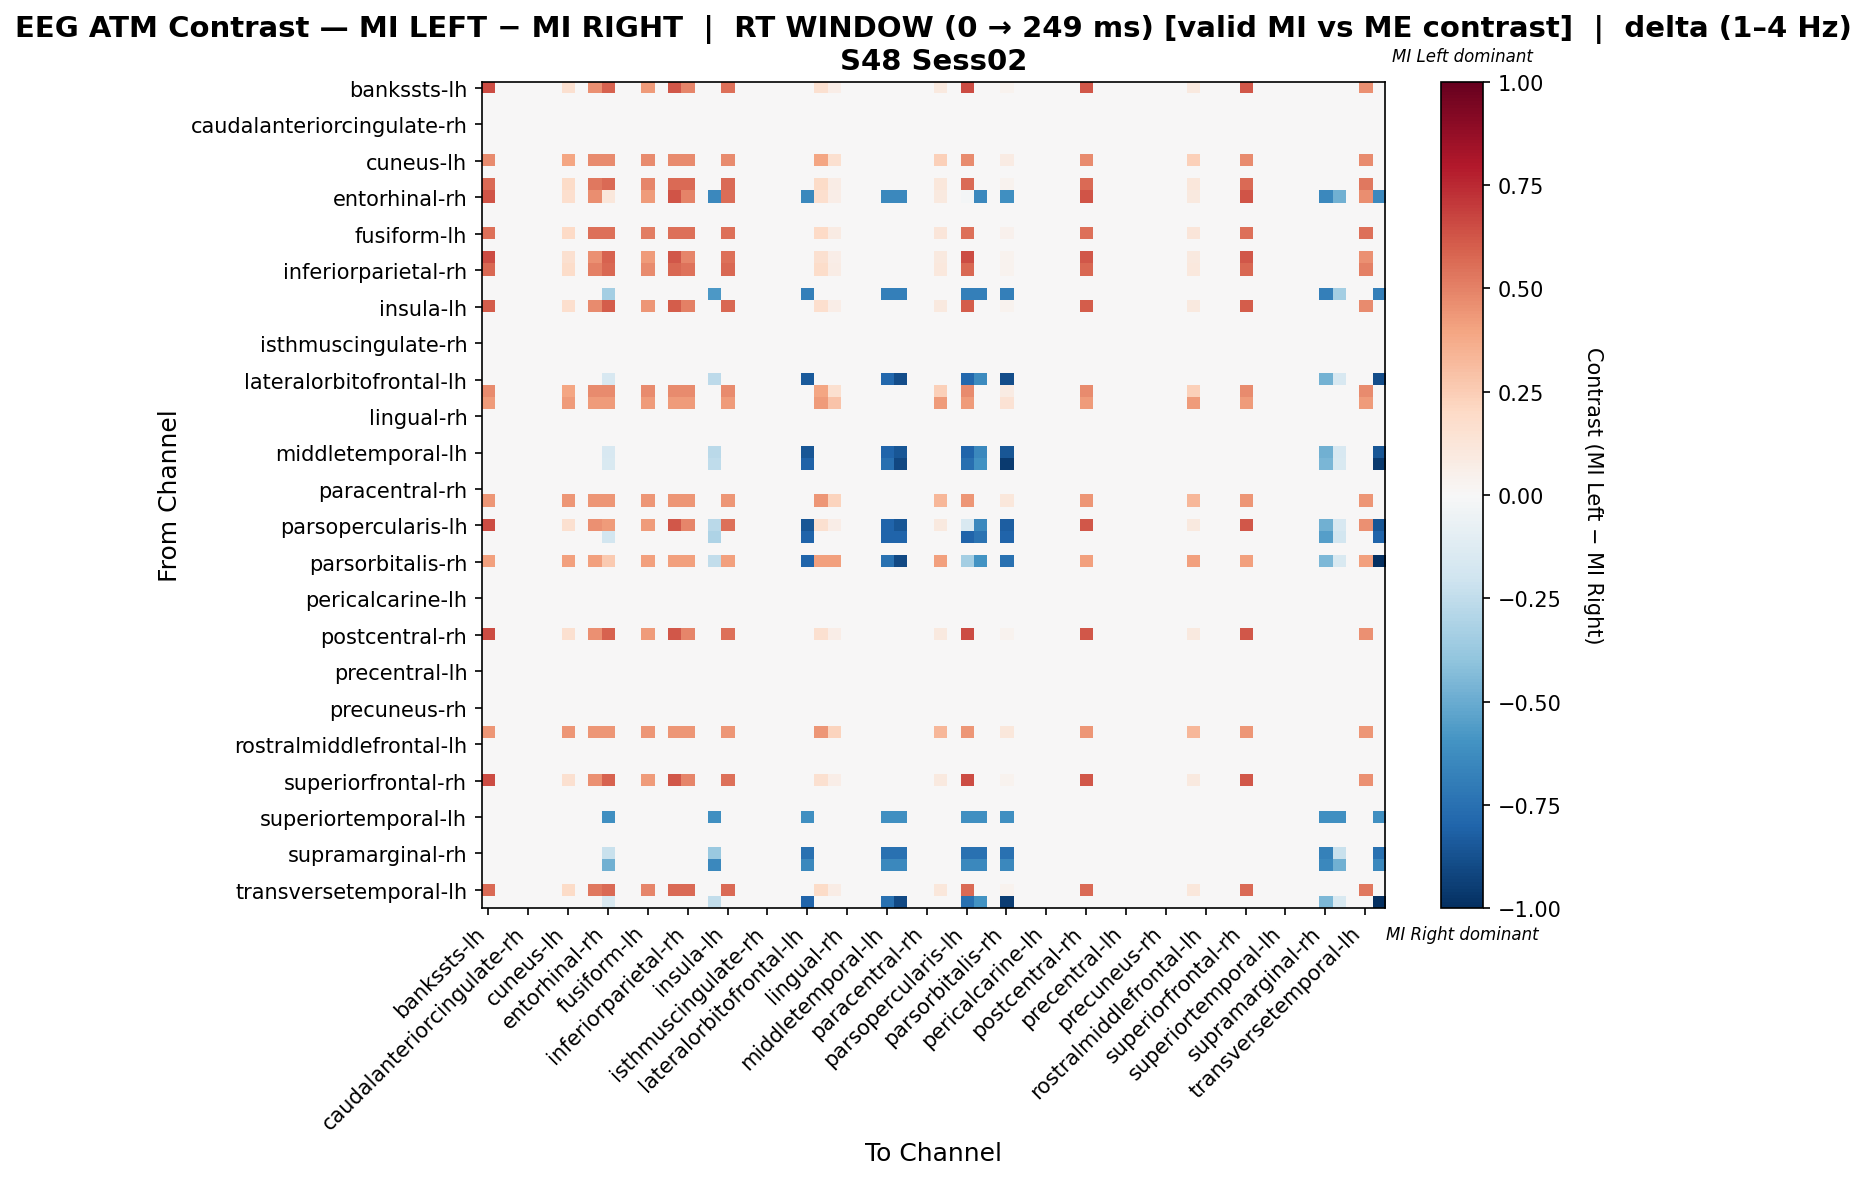

The table this chart was drawn from, first rows:
, bankssts-lh, bankssts-rh, caudalanteriorcingulate-lh, caudalanteriorcingulate-rh, caudalmiddlefrontal-lh, caudalmiddlefrontal-rh, cuneus-lh, cuneus-rh, entorhinal-lh, entorhinal-rh, frontalpole-lh, frontalpole-rh, fusiform-lh, fusiform-rh, inferiorparietal-lh, inferiorparietal-rh, inferiortemporal-lh, inferiortemporal-rh, insula-lh, insula-rh, isthmuscingulate-lh, isthmuscingulate-rh, lateraloccipital-lh
bankssts-lh, 0.6522, 0.0, 0.0, 0.0, 0.0, 0.0, 0.163, 0.0, 0.4565, 0.587, 0.0, 0.0, 0.4239, 0.0, 0.6196, 0.4891, 0.0, 0.0, 0.5543, 0.0, 0.0, 0.0, 0.0
bankssts-rh, 0.0, 0.0, 0.0, 0.0, 0.0, 0.0, 0.0, 0.0, 0.0, 0.0, 0.0, 0.0, 0.0, 0.0, 0.0, 0.0, 0.0, 0.0, 0.0, 0.0, 0.0, 0.0, 0.0
caudalanteriorcingulate-lh, 0.0, 0.0, 0.0, 0.0, 0.0, 0.0, 0.0, 0.0, 0.0, 0.0, 0.0, 0.0, 0.0, 0.0, 0.0, 0.0, 0.0, 0.0, 0.0, 0.0, 0.0, 0.0, 0.0
caudalanteriorcingulate-rh, 0.0, 0.0, 0.0, 0.0, 0.0, 0.0, 0.0, 0.0, 0.0, 0.0, 0.0, 0.0, 0.0, 0.0, 0.0, 0.0, 0.0, 0.0, 0.0, 0.0, 0.0, 0.0, 0.0
caudalmiddlefrontal-lh, 0.0, 0.0, 0.0, 0.0, 0.0, 0.0, 0.0, 0.0, 0.0, 0.0, 0.0, 0.0, 0.0, 0.0, 0.0, 0.0, 0.0, 0.0, 0.0, 0.0, 0.0, 0.0, 0.0
caudalmiddlefrontal-rh, 0.0, 0.0, 0.0, 0.0, 0.0, 0.0, 0.0, 0.0, 0.0, 0.0, 0.0, 0.0, 0.0, 0.0, 0.0, 0.0, 0.0, 0.0, 0.0, 0.0, 0.0, 0.0, 0.0
cuneus-lh, 0.4765, 0.0, 0.0, 0.0, 0.0, 0.0, 0.3971, 0.0, 0.4765, 0.4765, 0.0, 0.0, 0.4765, 0.0, 0.4765, 0.4765, 0.0, 0.0, 0.4765, 0.0, 0.0, 0.0, 0.0
cuneus-rh, 0.0, 0.0, 0.0, 0.0, 0.0, 0.0, 0.0, 0.0, 0.0, 0.0, 0.0, 0.0, 0.0, 0.0, 0.0, 0.0, 0.0, 0.0, 0.0, 0.0, 0.0, 0.0, 0.0
entorhinal-lh, 0.5625, 0.0, 0.0, 0.0, 0.0, 0.0, 0.1875, 0.0, 0.525, 0.5625, 0.0, 0.0, 0.4875, 0.0, 0.5625, 0.5625, 0.0, 0.0, 0.5625, 0.0, 0.0, 0.0, 0.0
entorhinal-rh, 0.6256, 0.0, 0.0, 0.0, 0.0, 0.0, 0.1646, 0.0, 0.461, 0.1105, 0.0, 0.0, 0.428, 0.0, 0.6256, 0.4939, 0.0, -0.6429, 0.5598, 0.0, 0.0, 0.0, 0.0
frontalpole-lh, 0.0, 0.0, 0.0, 0.0, 0.0, 0.0, 0.0, 0.0, 0.0, 0.0, 0.0, 0.0, 0.0, 0.0, 0.0, 0.0, 0.0, 0.0, 0.0, 0.0, 0.0, 0.0, 0.0
frontalpole-rh, 0.0, 0.0, 0.0, 0.0, 0.0, 0.0, 0.0, 0.0, 0.0, 0.0, 0.0, 0.0, 0.0, 0.0, 0.0, 0.0, 0.0, 0.0, 0.0, 0.0, 0.0, 0.0, 0.0
fusiform-lh, 0.5494, 0.0, 0.0, 0.0, 0.0, 0.0, 0.1962, 0.0, 0.5494, 0.5494, 0.0, 0.0, 0.5102, 0.0, 0.5494, 0.5494, 0.0, 0.0, 0.5494, 0.0, 0.0, 0.0, 0.0
fusiform-rh, 0.0, 0.0, 0.0, 0.0, 0.0, 0.0, 0.0, 0.0, 0.0, 0.0, 0.0, 0.0, 0.0, 0.0, 0.0, 0.0, 0.0, 0.0, 0.0, 0.0, 0.0, 0.0, 0.0
inferiorparietal-lh, 0.6522, 0.0, 0.0, 0.0, 0.0, 0.0, 0.163, 0.0, 0.4565, 0.587, 0.0, 0.0, 0.4239, 0.0, 0.6196, 0.4891, 0.0, 0.0, 0.5543, 0.0, 0.0, 0.0, 0.0
inferiorparietal-rh, 0.5775, 0.0, 0.0, 0.0, 0.0, 0.0, 0.1805, 0.0, 0.5053, 0.5775, 0.0, 0.0, 0.4693, 0.0, 0.5775, 0.5414, 0.0, 0.0, 0.5775, 0.0, 0.0, 0.0, 0.0
inferiortemporal-lh, 0.0, 0.0, 0.0, 0.0, 0.0, 0.0, 0.0, 0.0, 0.0, 0.0, 0.0, 0.0, 0.0, 0.0, 0.0, 0.0, 0.0, 0.0, 0.0, 0.0, 0.0, 0.0, 0.0
inferiortemporal-rh, 0.0, 0.0, 0.0, 0.0, 0.0, 0.0, 0.0, 0.0, 0.0, -0.3432, 0.0, 0.0, 0.0, 0.0, 0.0, 0.0, 0.0, -0.572, 0.0, 0.0, 0.0, 0.0, 0.0
insula-lh, 0.6075, 0.0, 0.0, 0.0, 0.0, 0.0, 0.1688, 0.0, 0.4725, 0.6075, 0.0, 0.0, 0.4388, 0.0, 0.6075, 0.5062, 0.0, 0.0, 0.5738, 0.0, 0.0, 0.0, 0.0
insula-rh, 0.0, 0.0, 0.0, 0.0, 0.0, 0.0, 0.0, 0.0, 0.0, 0.0, 0.0, 0.0, 0.0, 0.0, 0.0, 0.0, 0.0, 0.0, 0.0, 0.0, 0.0, 0.0, 0.0
isthmuscingulate-lh, 0.0, 0.0, 0.0, 0.0, 0.0, 0.0, 0.0, 0.0, 0.0, 0.0, 0.0, 0.0, 0.0, 0.0, 0.0, 0.0, 0.0, 0.0, 0.0, 0.0, 0.0, 0.0, 0.0
isthmuscingulate-rh, 0.0, 0.0, 0.0, 0.0, 0.0, 0.0, 0.0, 0.0, 0.0, 0.0, 0.0, 0.0, 0.0, 0.0, 0.0, 0.0, 0.0, 0.0, 0.0, 0.0, 0.0, 0.0, 0.0
lateraloccipital-lh, 0.0, 0.0, 0.0, 0.0, 0.0, 0.0, 0.0, 0.0, 0.0, 0.0, 0.0, 0.0, 0.0, 0.0, 0.0, 0.0, 0.0, 0.0, 0.0, 0.0, 0.0, 0.0, 0.0
lateraloccipital-rh, 0.0, 0.0, 0.0, 0.0, 0.0, 0.0, 0.0, 0.0, 0.0, 0.0, 0.0, 0.0, 0.0, 0.0, 0.0, 0.0, 0.0, 0.0, 0.0, 0.0, 0.0, 0.0, 0.0
lateralorbitofrontal-lh, 0.0, 0.0, 0.0, 0.0, 0.0, 0.0, 0.0, 0.0, 0.0, -0.157, 0.0, 0.0, 0.0, 0.0, 0.0, 0.0, 0.0, -0.2616, 0.0, 0.0, 0.0, 0.0, 0.0
lateralorbitofrontal-rh, 0.4765, 0.0, 0.0, 0.0, 0.0, 0.0, 0.3971, 0.0, 0.4765, 0.4765, 0.0, 0.0, 0.4765, 0.0, 0.4765, 0.4765, 0.0, 0.0, 0.4765, 0.0, 0.0, 0.0, 0.0
lingual-lh, 0.4219, 0.0, 0.0, 0.0, 0.0, 0.0, 0.4219, 0.0, 0.4219, 0.4219, 0.0, 0.0, 0.4219, 0.0, 0.4219, 0.4219, 0.0, 0.0, 0.4219, 0.0, 0.0, 0.0, 0.0
lingual-rh, 0.0, 0.0, 0.0, 0.0, 0.0, 0.0, 0.0, 0.0, 0.0, 0.0, 0.0, 0.0, 0.0, 0.0, 0.0, 0.0, 0.0, 0.0, 0.0, 0.0, 0.0, 0.0, 0.0
medialorbitofrontal-lh, 0.0, 0.0, 0.0, 0.0, 0.0, 0.0, 0.0, 0.0, 0.0, 0.0, 0.0, 0.0, 0.0, 0.0, 0.0, 0.0, 0.0, 0.0, 0.0, 0.0, 0.0, 0.0, 0.0
medialorbitofrontal-rh, 0.0, 0.0, 0.0, 0.0, 0.0, 0.0, 0.0, 0.0, 0.0, 0.0, 0.0, 0.0, 0.0, 0.0, 0.0, 0.0, 0.0, 0.0, 0.0, 0.0, 0.0, 0.0, 0.0
middletemporal-lh, 0.0, 0.0, 0.0, 0.0, 0.0, 0.0, 0.0, 0.0, 0.0, -0.1607, 0.0, 0.0, 0.0, 0.0, 0.0, 0.0, 0.0, -0.2679, 0.0, 0.0, 0.0, 0.0, 0.0
middletemporal-rh, 0.0, 0.0, 0.0, 0.0, 0.0, 0.0, 0.0, 0.0, 0.0, -0.1511, 0.0, 0.0, 0.0, 0.0, 0.0, 0.0, 0.0, -0.2519, 0.0, 0.0, 0.0, 0.0, 0.0
paracentral-lh, 0.0, 0.0, 0.0, 0.0, 0.0, 0.0, 0.0, 0.0, 0.0, 0.0, 0.0, 0.0, 0.0, 0.0, 0.0, 0.0, 0.0, 0.0, 0.0, 0.0, 0.0, 0.0, 0.0
paracentral-rh, 0.0, 0.0, 0.0, 0.0, 0.0, 0.0, 0.0, 0.0, 0.0, 0.0, 0.0, 0.0, 0.0, 0.0, 0.0, 0.0, 0.0, 0.0, 0.0, 0.0, 0.0, 0.0, 0.0
parahippocampal-lh, 0.4426, 0.0, 0.0, 0.0, 0.0, 0.0, 0.4426, 0.0, 0.4426, 0.4426, 0.0, 0.0, 0.4426, 0.0, 0.4426, 0.4426, 0.0, 0.0, 0.4426, 0.0, 0.0, 0.0, 0.0
parahippocampal-rh, 0.0, 0.0, 0.0, 0.0, 0.0, 0.0, 0.0, 0.0, 0.0, 0.0, 0.0, 0.0, 0.0, 0.0, 0.0, 0.0, 0.0, 0.0, 0.0, 0.0, 0.0, 0.0, 0.0
parsopercularis-lh, 0.6522, 0.0, 0.0, 0.0, 0.0, 0.0, 0.163, 0.0, 0.4565, 0.4262, 0.0, 0.0, 0.4239, 0.0, 0.6196, 0.4891, 0.0, -0.2679, 0.5543, 0.0, 0.0, 0.0, 0.0
parsopercularis-rh, 0.0, 0.0, 0.0, 0.0, 0.0, 0.0, 0.0, 0.0, 0.0, -0.1841, 0.0, 0.0, 0.0, 0.0, 0.0, 0.0, 0.0, -0.3068, 0.0, 0.0, 0.0, 0.0, 0.0
parsorbitalis-lh, 0.0, 0.0, 0.0, 0.0, 0.0, 0.0, 0.0, 0.0, 0.0, 0.0, 0.0, 0.0, 0.0, 0.0, 0.0, 0.0, 0.0, 0.0, 0.0, 0.0, 0.0, 0.0, 0.0
parsorbitalis-rh, 0.4091, 0.0, 0.0, 0.0, 0.0, 0.0, 0.4091, 0.0, 0.4091, 0.2591, 0.0, 0.0, 0.4091, 0.0, 0.4091, 0.4091, 0.0, -0.25, 0.4091, 0.0, 0.0, 0.0, 0.0
parstriangularis-lh, 0.0, 0.0, 0.0, 0.0, 0.0, 0.0, 0.0, 0.0, 0.0, 0.0, 0.0, 0.0, 0.0, 0.0, 0.0, 0.0, 0.0, 0.0, 0.0, 0.0, 0.0, 0.0, 0.0
parstriangularis-rh, 0.0, 0.0, 0.0, 0.0, 0.0, 0.0, 0.0, 0.0, 0.0, 0.0, 0.0, 0.0, 0.0, 0.0, 0.0, 0.0, 0.0, 0.0, 0.0, 0.0, 0.0, 0.0, 0.0
pericalcarine-lh, 0.0, 0.0, 0.0, 0.0, 0.0, 0.0, 0.0, 0.0, 0.0, 0.0, 0.0, 0.0, 0.0, 0.0, 0.0, 0.0, 0.0, 0.0, 0.0, 0.0, 0.0, 0.0, 0.0
pericalcarine-rh, 0.0, 0.0, 0.0, 0.0, 0.0, 0.0, 0.0, 0.0, 0.0, 0.0, 0.0, 0.0, 0.0, 0.0, 0.0, 0.0, 0.0, 0.0, 0.0, 0.0, 0.0, 0.0, 0.0
postcentral-lh, 0.0, 0.0, 0.0, 0.0, 0.0, 0.0, 0.0, 0.0, 0.0, 0.0, 0.0, 0.0, 0.0, 0.0, 0.0, 0.0, 0.0, 0.0, 0.0, 0.0, 0.0, 0.0, 0.0
postcentral-rh, 0.6522, 0.0, 0.0, 0.0, 0.0, 0.0, 0.163, 0.0, 0.4565, 0.587, 0.0, 0.0, 0.4239, 0.0, 0.6196, 0.4891, 0.0, 0.0, 0.5543, 0.0, 0.0, 0.0, 0.0
posteriorcingulate-lh, 0.0, 0.0, 0.0, 0.0, 0.0, 0.0, 0.0, 0.0, 0.0, 0.0, 0.0, 0.0, 0.0, 0.0, 0.0, 0.0, 0.0, 0.0, 0.0, 0.0, 0.0, 0.0, 0.0
posteriorcingulate-rh, 0.0, 0.0, 0.0, 0.0, 0.0, 0.0, 0.0, 0.0, 0.0, 0.0, 0.0, 0.0, 0.0, 0.0, 0.0, 0.0, 0.0, 0.0, 0.0, 0.0, 0.0, 0.0, 0.0
precentral-lh, 0.0, 0.0, 0.0, 0.0, 0.0, 0.0, 0.0, 0.0, 0.0, 0.0, 0.0, 0.0, 0.0, 0.0, 0.0, 0.0, 0.0, 0.0, 0.0, 0.0, 0.0, 0.0, 0.0
precentral-rh, 0.0, 0.0, 0.0, 0.0, 0.0, 0.0, 0.0, 0.0, 0.0, 0.0, 0.0, 0.0, 0.0, 0.0, 0.0, 0.0, 0.0, 0.0, 0.0, 0.0, 0.0, 0.0, 0.0
precuneus-lh, 0.0, 0.0, 0.0, 0.0, 0.0, 0.0, 0.0, 0.0, 0.0, 0.0, 0.0, 0.0, 0.0, 0.0, 0.0, 0.0, 0.0, 0.0, 0.0, 0.0, 0.0, 0.0, 0.0
precuneus-rh, 0.0, 0.0, 0.0, 0.0, 0.0, 0.0, 0.0, 0.0, 0.0, 0.0, 0.0, 0.0, 0.0, 0.0, 0.0, 0.0, 0.0, 0.0, 0.0, 0.0, 0.0, 0.0, 0.0
rostralanteriorcingulate-lh, 0.0, 0.0, 0.0, 0.0, 0.0, 0.0, 0.0, 0.0, 0.0, 0.0, 0.0, 0.0, 0.0, 0.0, 0.0, 0.0, 0.0, 0.0, 0.0, 0.0, 0.0, 0.0, 0.0
rostralanteriorcingulate-rh, 0.4426, 0.0, 0.0, 0.0, 0.0, 0.0, 0.4426, 0.0, 0.4426, 0.4426, 0.0, 0.0, 0.4426, 0.0, 0.4426, 0.4426, 0.0, 0.0, 0.4426, 0.0, 0.0, 0.0, 0.0
rostralmiddlefrontal-lh, 0.0, 0.0, 0.0, 0.0, 0.0, 0.0, 0.0, 0.0, 0.0, 0.0, 0.0, 0.0, 0.0, 0.0, 0.0, 0.0, 0.0, 0.0, 0.0, 0.0, 0.0, 0.0, 0.0
rostralmiddlefrontal-rh, 0.0, 0.0, 0.0, 0.0, 0.0, 0.0, 0.0, 0.0, 0.0, 0.0, 0.0, 0.0, 0.0, 0.0, 0.0, 0.0, 0.0, 0.0, 0.0, 0.0, 0.0, 0.0, 0.0
superiorfrontal-lh, 0.0, 0.0, 0.0, 0.0, 0.0, 0.0, 0.0, 0.0, 0.0, 0.0, 0.0, 0.0, 0.0, 0.0, 0.0, 0.0, 0.0, 0.0, 0.0, 0.0, 0.0, 0.0, 0.0
superiorfrontal-rh, 0.6522, 0.0, 0.0, 0.0, 0.0, 0.0, 0.163, 0.0, 0.4565, 0.587, 0.0, 0.0, 0.4239, 0.0, 0.6196, 0.4891, 0.0, 0.0, 0.5543, 0.0, 0.0, 0.0, 0.0
superiorparietal-lh, 0.0, 0.0, 0.0, 0.0, 0.0, 0.0, 0.0, 0.0, 0.0, 0.0, 0.0, 0.0, 0.0, 0.0, 0.0, 0.0, 0.0, 0.0, 0.0, 0.0, 0.0, 0.0, 0.0
superiorparietal-rh, 0.0, 0.0, 0.0, 0.0, 0.0, 0.0, 0.0, 0.0, 0.0, 0.0, 0.0, 0.0, 0.0, 0.0, 0.0, 0.0, 0.0, 0.0, 0.0, 0.0, 0.0, 0.0, 0.0
... 8 more rows
